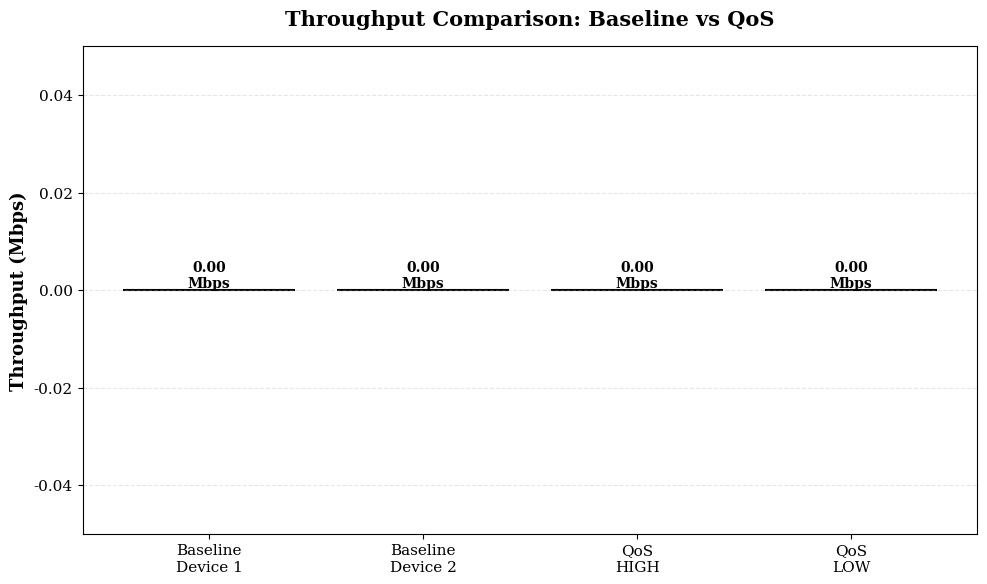

The matplotlib source for this figure:
#!/usr/bin/env python3
"""
iPerf3 Results Analysis Script
Parses JSON outputs and generates graphs for thesis
"""

import json
import pandas as pd
import matplotlib.pyplot as plt
import numpy as np
from pathlib import Path

# Configure matplotlib for publication-quality figures
plt.rcParams['figure.dpi'] = 300
plt.rcParams['savefig.dpi'] = 300
plt.rcParams['font.size'] = 11
plt.rcParams['font.family'] = 'serif'

class iPerfAnalyzer:
    def __init__(self, results_dir='results'):
        self.results_dir = Path(results_dir)
        self.results_dir.mkdir(exist_ok=True)
        self.graphs_dir = Path('graphs')
        self.graphs_dir.mkdir(exist_ok=True)
    
    def parse_iperf3_json(self, filename):
        """Parse iPerf3 JSON output file"""
        filepath = self.results_dir / filename
        
        if not filepath.exists():
            print(f"Warning: {filepath} not found")
            return None
        
        with open(filepath, 'r') as f:
            data = json.load(f)
        
        # Extract summary
        summary = data['end']['sum_received']
        
        results = {
            'throughput_mbps': summary['bits_per_second'] / 1_000_000,
            'throughput_bps': summary['bits_per_second'],
            'bytes': summary['bytes'],
            'seconds': summary['seconds'],
            'retransmits': data['end'].get('sum_sent', {}).get('retransmits', 0)
        }
        
        # For UDP tests, extract latency/jitter
        if 'jitter_ms' in summary:
            results['jitter_ms'] = summary.get('jitter_ms', 0)
            results['lost_packets'] = summary.get('lost_packets', 0)
            results['packets'] = summary.get('packets', 0)
            results['lost_percent'] = summary.get('lost_percent', 0)
        
        # Extract interval data for time series
        intervals = []
        for interval in data['intervals']:
            intervals.append({
                'time': interval['sum']['end'],
                'throughput_mbps': interval['sum']['bits_per_second'] / 1_000_000,
                'bytes': interval['sum']['bytes']
            })
        
        results['intervals'] = pd.DataFrame(intervals)
        
        return results
    
    def calculate_improvements(self, baseline, qos):
        """Calculate improvement metrics"""
        if baseline is None or qos is None:
            return None
        
        improvements = {
            'throughput_ratio': qos['throughput_mbps'] / baseline['throughput_mbps'],
            'throughput_improvement_percent': 
                ((qos['throughput_mbps'] - baseline['throughput_mbps']) / baseline['throughput_mbps']) * 100
        }
        
        # For UDP tests
        if 'jitter_ms' in baseline and 'jitter_ms' in qos:
            improvements['latency_reduction_percent'] = \
                ((baseline.get('jitter_ms', 0) - qos.get('jitter_ms', 0)) / baseline.get('jitter_ms', 1)) * 100
            improvements['jitter_reduction_percent'] = \
                ((baseline.get('jitter_ms', 0) - qos.get('jitter_ms', 0)) / baseline.get('jitter_ms', 1)) * 100
        
        return improvements
    
    def generate_throughput_comparison(self, baseline_dev1, baseline_dev2, qos_high, qos_low):
        """Generate Graph 1: Throughput Comparison Bar Chart"""
        categories = ['Baseline\nDevice 1', 'Baseline\nDevice 2', 
                      'QoS\nHIGH', 'QoS\nLOW']
        
        throughput = [
            baseline_dev1['throughput_mbps'] if baseline_dev1 else 0,
            baseline_dev2['throughput_mbps'] if baseline_dev2 else 0,
            qos_high['throughput_mbps'] if qos_high else 0,
            qos_low['throughput_mbps'] if qos_low else 0
        ]
        
        plt.figure(figsize=(10, 6))
        colors = ['#757575', '#757575', '#4CAF50', '#F44336']
        bars = plt.bar(categories, throughput, color=colors, edgecolor='black', linewidth=1.5)
        
        plt.ylabel('Throughput (Mbps)', fontsize=13, fontweight='bold')
        plt.title('Throughput Comparison: Baseline vs QoS', 
                  fontsize=15, fontweight='bold', pad=15)
        plt.ylim(0, max(throughput) * 1.2)
        plt.grid(axis='y', alpha=0.3, linestyle='--')
        
        # Add value labels on bars
        for bar in bars:
            height = bar.get_height()
            plt.text(bar.get_x() + bar.get_width()/2., height,
                     f'{height:.2f}\nMbps',
                     ha='center', va='bottom', fontsize=10, fontweight='bold')
        
        # Add improvement annotation
        if qos_high and baseline_dev1:
            improvement = qos_high['throughput_mbps'] / baseline_dev1['throughput_mbps']
            plt.text(0.5, 0.95, f'Improvement: {improvement:.2f}×',
                     transform=plt.gca().transAxes,
                     fontsize=12, fontweight='bold',
                     bbox=dict(boxstyle='round', facecolor='yellow', alpha=0.7),
                     ha='center')
        
        plt.tight_layout()
        plt.savefig(self.graphs_dir / 'graph1_throughput_comparison.png', dpi=300, bbox_inches='tight')
        print("✓ Generated: graph1_throughput_comparison.png")
        plt.close()
    
    def generate_timeseries_throughput(self, qos_high, qos_low):
        """Generate Graph 2: Time Series Throughput"""
        if qos_high is None or qos_low is None:
            print("Warning: Missing data for timeseries graph")
            return
        
        plt.figure(figsize=(12, 6))
        
        high_df = qos_high['intervals']
        low_df = qos_low['intervals']
        
        plt.plot(high_df['time'], high_df['throughput_mbps'], 
                 label='HIGH Priority', color='#4CAF50', linewidth=2.5, marker='o', markersize=4)
        plt.plot(low_df['time'], low_df['throughput_mbps'], 
                 label='LOW Priority', color='#F44336', linewidth=2.5, marker='s', markersize=4)
        
        plt.xlabel('Time (seconds)', fontsize=13, fontweight='bold')
        plt.ylabel('Throughput (Mbps)', fontsize=13, fontweight='bold')
        plt.title('Real-Time Throughput: HIGH vs LOW Priority', 
                  fontsize=15, fontweight='bold', pad=15)
        plt.legend(fontsize=12, loc='best', framealpha=0.9)
        plt.grid(alpha=0.3, linestyle='--')
        
        # Add average lines
        high_avg = high_df['throughput_mbps'].mean()
        low_avg = low_df['throughput_mbps'].mean()
        plt.axhline(y=high_avg, color='#4CAF50', linestyle=':', linewidth=2, alpha=0.7,
                    label=f'HIGH Avg: {high_avg:.2f} Mbps')
        plt.axhline(y=low_avg, color='#F44336', linestyle=':', linewidth=2, alpha=0.7,
                    label=f'LOW Avg: {low_avg:.2f} Mbps')
        
        plt.legend(fontsize=11, loc='best', framealpha=0.9)
        plt.tight_layout()
        plt.savefig(self.graphs_dir / 'graph2_throughput_timeseries.png', dpi=300, bbox_inches='tight')
        print("✓ Generated: graph2_throughput_timeseries.png")
        plt.close()
    
    def generate_latency_jitter_comparison(self, baseline_udp, qos_high_udp):
        """Generate Graph 3: Latency and Jitter Comparison"""
        if baseline_udp is None or qos_high_udp is None:
            print("Warning: Missing UDP data for latency/jitter graph")
            return
        
        metrics = ['Jitter (ms)', 'Packet Loss (%)']
        baseline = [
            baseline_udp.get('jitter_ms', 0),
            baseline_udp.get('lost_percent', 0)
        ]
        qos_high = [
            qos_high_udp.get('jitter_ms', 0),
            qos_high_udp.get('lost_percent', 0)
        ]
        
        x = np.arange(len(metrics))
        width = 0.35
        
        fig, ax = plt.subplots(figsize=(10, 6))
        bars1 = ax.bar(x - width/2, baseline, width, label='Baseline', 
                       color='#757575', edgecolor='black', linewidth=1.5)
        bars2 = ax.bar(x + width/2, qos_high, width, label='QoS HIGH', 
                       color='#4CAF50', edgecolor='black', linewidth=1.5)
        
        ax.set_ylabel('Value', fontsize=13, fontweight='bold')
        ax.set_title('Jitter and Packet Loss: Baseline vs QoS', 
                     fontsize=15, fontweight='bold', pad=15)
        ax.set_xticks(x)
        ax.set_xticklabels(metrics, fontsize=12, fontweight='bold')
        ax.legend(fontsize=12, framealpha=0.9)
        ax.grid(axis='y', alpha=0.3, linestyle='--')
        
        # Add value labels
        for bars in [bars1, bars2]:
            for bar in bars:
                height = bar.get_height()
                ax.text(bar.get_x() + bar.get_width()/2., height,
                        f'{height:.2f}',
                        ha='center', va='bottom', fontsize=10, fontweight='bold')
        
        # Add improvement percentages
        jitter_reduction = ((baseline[0] - qos_high[0]) / baseline[0]) * 100
        loss_reduction = ((baseline[1] - qos_high[1]) / baseline[1]) * 100
        
        ax.text(0.5, 0.95, 
                f'Jitter Reduction: {jitter_reduction:.1f}% | Loss Reduction: {loss_reduction:.1f}%',
                transform=ax.transAxes,
                fontsize=11, fontweight='bold',
                bbox=dict(boxstyle='round', facecolor='yellow', alpha=0.7),
                ha='center')
        
        plt.tight_layout()
        plt.savefig(self.graphs_dir / 'graph3_latency_jitter.png', dpi=300, bbox_inches='tight')
        print("✓ Generated: graph3_latency_jitter.png")
        plt.close()
    
    def generate_wfq_allocation(self, high, medium, low):
        """Generate Graph 4: WFQ Bandwidth Allocation Pie Chart"""
        if high is None or medium is None or low is None:
            print("Warning: Missing data for WFQ allocation graph")
            return
        
        labels = [
            f'HIGH\n({high["throughput_mbps"]:.1f} Mbps)',
            f'MEDIUM\n({medium["throughput_mbps"]:.1f} Mbps)',
            f'LOW\n({low["throughput_mbps"]:.1f} Mbps)'
        ]
        sizes = [
            high['throughput_mbps'],
            medium['throughput_mbps'],
            low['throughput_mbps']
        ]
        colors = ['#4CAF50', '#FFC107', '#F44336']
        explode = (0.1, 0, 0)  # Explode HIGH priority
        
        plt.figure(figsize=(9, 9))
        wedges, texts, autotexts = plt.pie(sizes, explode=explode, labels=labels, colors=colors,
                autopct='%1.1f%%', shadow=True, startangle=90,
                textprops={'fontsize': 12, 'fontweight': 'bold'})
        
        # Make percentage text bold and larger
        for autotext in autotexts:
            autotext.set_color('white')
            autotext.set_fontsize(13)
            autotext.set_fontweight('bold')
        
        total = sum(sizes)
        plt.title(f'WFQ Bandwidth Allocation\n(3 Devices, {total:.1f} Mbps Total)', 
                  fontsize=15, fontweight='bold', pad=20)
        plt.axis('equal')
        plt.tight_layout()
        plt.savefig(self.graphs_dir / 'graph4_wfq_allocation.png', dpi=300, bbox_inches='tight')
        print("✓ Generated: graph4_wfq_allocation.png")
        plt.close()
    
    def generate_packet_loss_comparison(self, high_udp, medium_udp, low_udp):
        """Generate Graph 5: Packet Loss Comparison"""
        if high_udp is None:
            print("Warning: Missing UDP data for packet loss graph")
            return
        
        categories = []
        packet_loss = []
        colors = []
        
        if high_udp:
            categories.append('HIGH Priority')
            packet_loss.append(high_udp.get('lost_percent', 0))
            colors.append('#4CAF50')
        
        if medium_udp:
            categories.append('MEDIUM Priority')
            packet_loss.append(medium_udp.get('lost_percent', 0))
            colors.append('#FFC107')
        
        if low_udp:
            categories.append('LOW Priority')
            packet_loss.append(low_udp.get('lost_percent', 0))
            colors.append('#F44336')
        
        plt.figure(figsize=(10, 6))
        bars = plt.bar(categories, packet_loss, color=colors, edgecolor='black', linewidth=1.5)
        plt.ylabel('Packet Loss (%)', fontsize=13, fontweight='bold')
        plt.title('Packet Loss by Priority Class', fontsize=15, fontweight='bold', pad=15)
        plt.ylim(0, max(packet_loss) * 1.2 if packet_loss else 100)
        plt.grid(axis='y', alpha=0.3, linestyle='--')
        
        # Add value labels
        for bar in bars:
            height = bar.get_height()
            plt.text(bar.get_x() + bar.get_width()/2., height,
                     f'{height:.2f}%',
                     ha='center', va='bottom', fontsize=11, fontweight='bold')
        
        # Add acceptable threshold line
        plt.axhline(y=1, color='blue', linestyle='--', linewidth=2.5, 
                    label='Acceptable threshold (1%)', alpha=0.7)
        plt.legend(fontsize=11, framealpha=0.9)
        
        plt.tight_layout()
        plt.savefig(self.graphs_dir / 'graph5_packet_loss.png', dpi=300, bbox_inches='tight')
        print("✓ Generated: graph5_packet_loss.png")
        plt.close()
    
    def generate_summary_report(self, results):
        """Generate text summary report"""
        report_path = self.graphs_dir / 'summary_report.txt'
        
        with open(report_path, 'w') as f:
            f.write("=" * 70 + "\n")
            f.write("QoS SCHEDULER - EXPERIMENTAL RESULTS SUMMARY\n")
            f.write("=" * 70 + "\n\n")
            
            # Baseline results
            f.write("BASELINE (No QoS):\n")
            f.write("-" * 70 + "\n")
            if results.get('baseline_dev1'):
                f.write(f"Device 1 Throughput: {results['baseline_dev1']['throughput_mbps']:.2f} Mbps\n")
            if results.get('baseline_dev2'):
                f.write(f"Device 2 Throughput: {results['baseline_dev2']['throughput_mbps']:.2f} Mbps\n")
            f.write("\n")
            
            # QoS results
            f.write("WITH QoS:\n")
            f.write("-" * 70 + "\n")
            if results.get('qos_high'):
                f.write(f"HIGH Priority Throughput: {results['qos_high']['throughput_mbps']:.2f} Mbps\n")
            if results.get('qos_low'):
                f.write(f"LOW Priority Throughput: {results['qos_low']['throughput_mbps']:.2f} Mbps\n")
            f.write("\n")
            
            # Improvements
            f.write("IMPROVEMENTS:\n")
            f.write("-" * 70 + "\n")
            if results.get('improvements'):
                imp = results['improvements']
                f.write(f"Throughput Improvement: {imp.get('throughput_ratio', 0):.2f}×\n")
                f.write(f"Throughput Gain: {imp.get('throughput_improvement_percent', 0):.1f}%\n")
                if 'jitter_reduction_percent' in imp:
                    f.write(f"Jitter Reduction: {imp['jitter_reduction_percent']:.1f}%\n")
            f.write("\n")
            
            # UDP results
            if results.get('qos_high_udp'):
                f.write("UDP PERFORMANCE (HIGH Priority):\n")
                f.write("-" * 70 + "\n")
                udp = results['qos_high_udp']
                f.write(f"Jitter: {udp.get('jitter_ms', 0):.2f} ms\n")
                f.write(f"Packet Loss: {udp.get('lost_percent', 0):.2f}%\n")
                f.write(f"Packets Sent: {udp.get('packets', 0)}\n")
                f.write(f"Packets Lost: {udp.get('lost_packets', 0)}\n")
                f.write("\n")
            
            f.write("=" * 70 + "\n")
            f.write("Graphs generated in: graphs/\n")
            f.write("=" * 70 + "\n")
        
        print(f"✓ Generated: summary_report.txt")
        
        # Also print to console
        with open(report_path, 'r') as f:
            print("\n" + f.read())
    
    def run_full_analysis(self):
        """Run complete analysis pipeline"""
        print("\n" + "=" * 70)
        print("QoS SCHEDULER - RESULTS ANALYSIS")
        print("=" * 70 + "\n")
        
        print("Parsing iPerf3 JSON files...")
        
        # Parse all results
        results = {}
        results['baseline_dev1'] = self.parse_iperf3_json('baseline_device1.json')
        results['baseline_dev2'] = self.parse_iperf3_json('baseline_device2.json')
        results['qos_high'] = self.parse_iperf3_json('qos_high_priority.json')
        results['qos_low'] = self.parse_iperf3_json('qos_low_priority.json')
        results['qos_high_udp'] = self.parse_iperf3_json('qos_high_udp.json')
        results['qos_low_udp'] = self.parse_iperf3_json('qos_low_udp.json')
        results['qos_3dev_high'] = self.parse_iperf3_json('qos_3dev_high.json')
        results['qos_3dev_medium'] = self.parse_iperf3_json('qos_3dev_medium.json')
        results['qos_3dev_low'] = self.parse_iperf3_json('qos_3dev_low.json')
        
        # Calculate improvements
        results['improvements'] = self.calculate_improvements(
            results['baseline_dev1'], 
            results['qos_high']
        )
        
        print("\nGenerating graphs...")
        
        # Generate all graphs
        self.generate_throughput_comparison(
            results['baseline_dev1'],
            results['baseline_dev2'],
            results['qos_high'],
            results['qos_low']
        )
        
        self.generate_timeseries_throughput(
            results['qos_high'],
            results['qos_low']
        )
        
        self.generate_latency_jitter_comparison(
            results['baseline_dev2'],  # Use as baseline UDP
            results['qos_high_udp']
        )
        
        self.generate_wfq_allocation(
            results['qos_3dev_high'],
            results['qos_3dev_medium'],
            results['qos_3dev_low']
        )
        
        self.generate_packet_loss_comparison(
            results['qos_high_udp'],
            results['qos_3dev_medium'],
            results['qos_low_udp']
        )
        
        # Generate summary report
        self.generate_summary_report(results)
        
        print("\n" + "=" * 70)
        print("Analysis complete! Check the 'graphs/' directory for outputs.")
        print("=" * 70 + "\n")


if __name__ == '__main__':
    analyzer = iPerfAnalyzer()
    analyzer.run_full_analysis()
